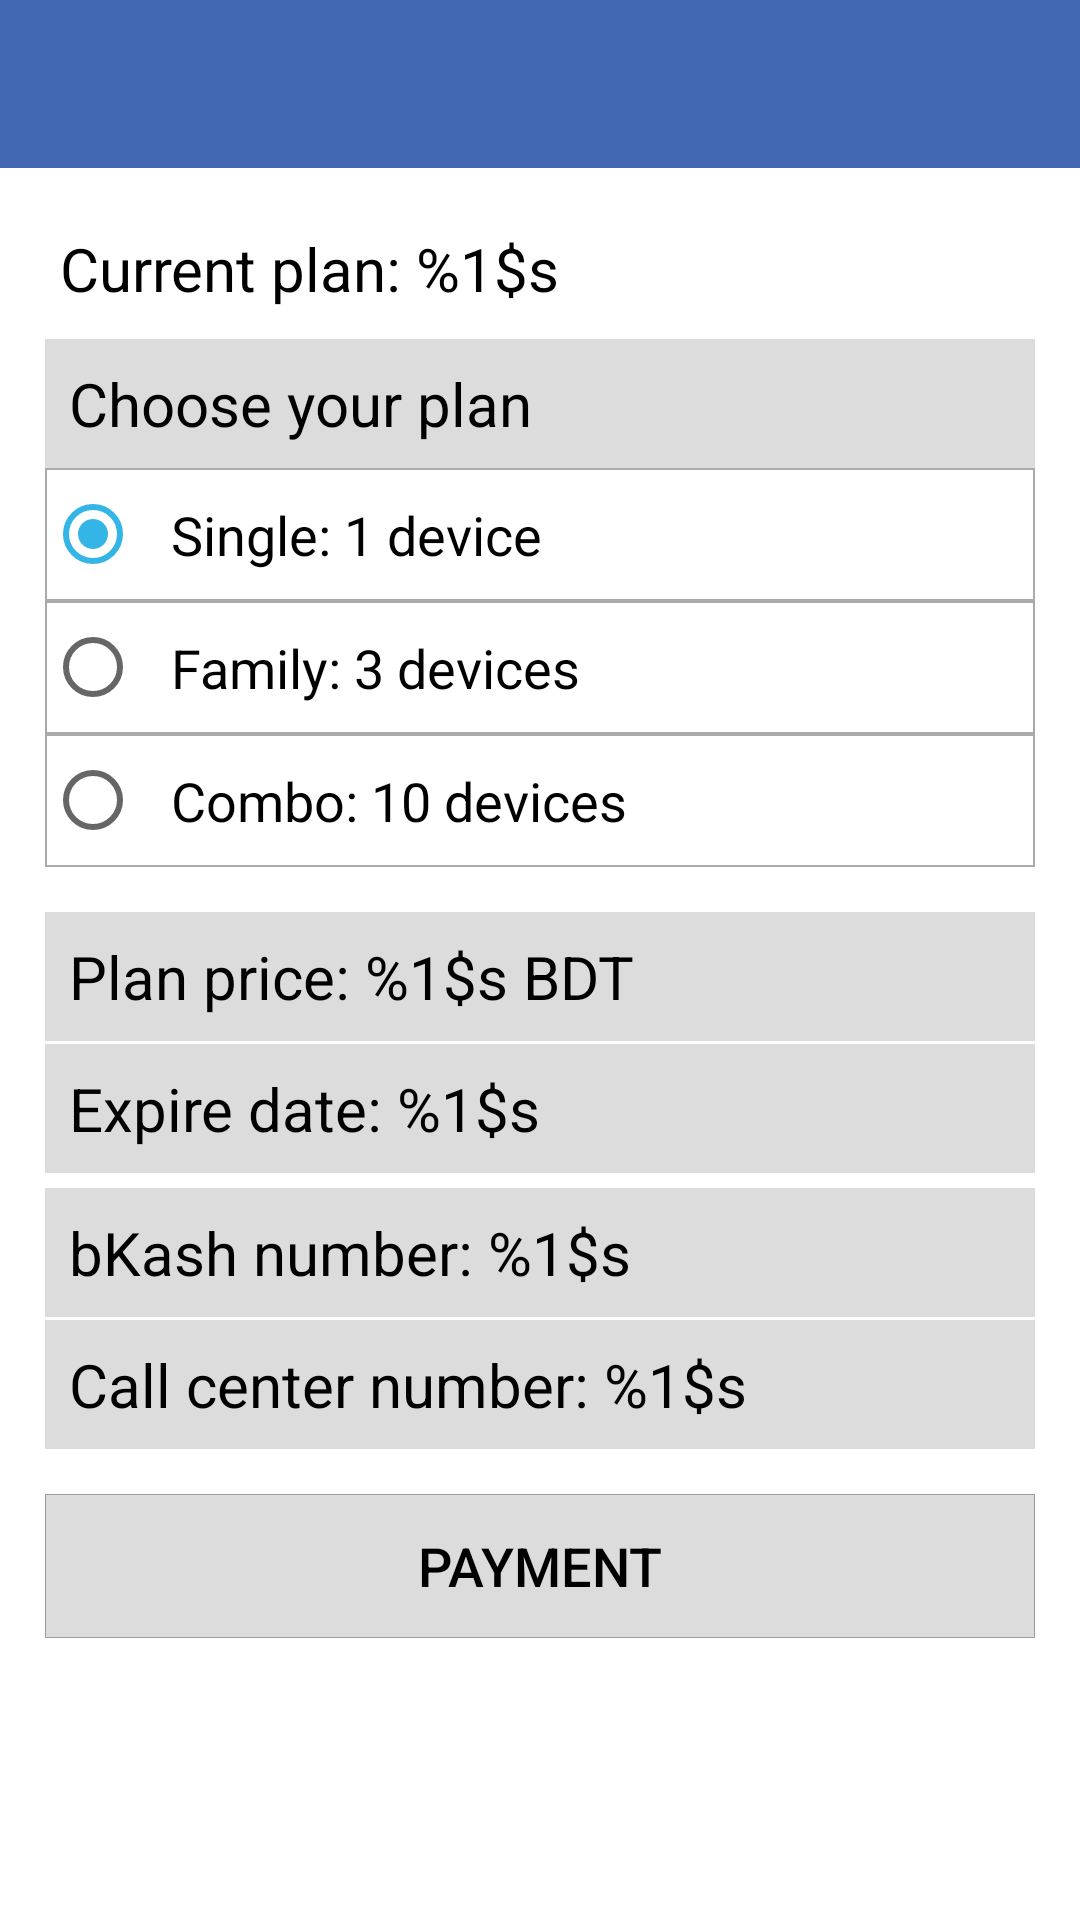

Here is an Android app screen rendered from its layout file. Give the layout XML and the strings, colors and styles it references.
<!-- AndroidManifest.xml: application theme AppTheme.SpalashTheme -->
<!-- res/layout/payment_layout.xml -->
<?xml version="1.0" encoding="utf-8"?>
<LinearLayout xmlns:android="http://schemas.android.com/apk/res/android"
    xmlns:tools="http://schemas.android.com/tools"
    android:layout_width="match_parent"
    android:layout_height="match_parent"
    android:background="@color/white"
    android:orientation="vertical">

    <include
        android:id="@+id/toolBar"
        layout="@layout/toolbar" />

    <ScrollView
        android:layout_width="match_parent"
        android:layout_height="match_parent">

        <LinearLayout
            android:layout_width="match_parent"
            android:layout_height="match_parent"
            android:orientation="vertical"
            android:padding="15dp">

            <TextView
                android:id="@+id/tv_current_plan"
                android:layout_width="match_parent"
                android:layout_height="wrap_content"
                android:padding="5dp"
                android:text="@string/STR_CURRENT_PLAN"
                android:textColor="@color/black"
                android:textSize="20dp" />

            <LinearLayout
                android:layout_width="match_parent"
                android:layout_height="wrap_content"
                android:layout_marginTop="5dp"
                android:orientation="vertical">

                <TextView
                    android:id="@+id/tv_choose_plan"
                    android:layout_width="match_parent"
                    android:layout_height="wrap_content"
                    android:background="@color/alto_light_gray_1"
                    android:padding="8dp"
                    android:text="@string/STR_CHOOSE_PLAN"
                    android:textColor="@color/black"
                    android:textSize="20dp" />

                <RadioGroup
                    android:id="@+id/rb_group"
                    android:layout_width="match_parent"
                    android:layout_height="wrap_content">

                    <RadioButton
                        android:id="@+id/rb_signle"
                        android:layout_width="match_parent"
                        android:layout_height="wrap_content"
                        android:background="@drawable/border_shape"
                        android:checked="true"
                        android:padding="10dp"
                        android:text="@string/STR_SINGLE_PLAN"
                        android:textColor="@color/black"
                        android:textSize="18dp" />

                    <RadioButton
                        android:id="@+id/rb_family"
                        android:layout_width="match_parent"
                        android:layout_height="wrap_content"
                        android:background="@drawable/border_shape"
                        android:padding="10dp"
                        android:text="@string/STR_FAMILY_PLAN"
                        android:textColor="@color/black"
                        android:textSize="18dp" />

                    <RadioButton
                        android:id="@+id/rb_combo"
                        android:layout_width="match_parent"
                        android:layout_height="wrap_content"
                        android:background="@drawable/border_shape"
                        android:padding="10dp"
                        android:text="@string/STR_COMBO_PLAN"
                        android:textColor="@color/black"
                        android:textSize="18dp" />
                </RadioGroup>

            </LinearLayout>


            <TextView
                android:id="@+id/tv_plan_price"
                android:layout_width="match_parent"
                android:layout_height="wrap_content"
                android:layout_marginTop="15dp"
                android:background="@color/alto_light_gray_1"
                android:padding="8dp"
                android:text="@string/STR_PLAN_PRICE"
                android:textColor="@color/black"
                android:textSize="20dp" />

            <TextView
                android:id="@+id/tv_expire_date"
                android:layout_width="match_parent"
                android:layout_height="wrap_content"
                android:layout_marginTop="1dp"
                android:background="@color/alto_light_gray_1"
                android:padding="8dp"
                android:text="@string/STR_PLAN_EXPIRE_DATE"
                android:textColor="@color/black"
                android:textSize="20dp" />

            <LinearLayout
                android:id="@+id/manual_payment"
                android:layout_width="match_parent"
                android:layout_height="wrap_content"
                android:layout_marginTop="5dp"
                android:orientation="vertical">

                <TextView
                    android:id="@+id/tv_payment_no"
                    android:layout_width="match_parent"
                    android:layout_height="wrap_content"
                    android:background="@color/alto_light_gray_1"
                    android:padding="8dp"
                    android:text="@string/STR_PAYMENT_NUMBER"
                    android:textColor="@color/black"
                    android:textSize="20dp" />

                <TextView
                    android:id="@+id/tv_call_center_number"
                    android:layout_width="match_parent"
                    android:layout_height="wrap_content"
                    android:layout_marginTop="1dp"
                    android:background="@color/alto_light_gray_1"
                    android:padding="8dp"
                    android:text="@string/STR_BKASH_CALL_CENTER_NUMBER"
                    android:textColor="@color/black"
                    android:textSize="20dp" />
            </LinearLayout>

            <Button
                android:id="@+id/btn_payment"
                android:layout_width="match_parent"
                android:layout_height="wrap_content"
                android:layout_marginTop="15dp"
                android:background="@drawable/gray_button_selector"
                android:padding="10dp"
                android:text="@string/STR_PAYMENT"
                android:textColor="@color/black"
                android:textSize="18dp" />
        </LinearLayout>
    </ScrollView>
</LinearLayout>
<!-- res/layout/toolbar.xml (included above) -->
<android.support.v7.widget.Toolbar
    xmlns:android="http://schemas.android.com/apk/res/android"
    xmlns:app="http://schemas.android.com/apk/res-auto"
    android:id="@+id/toolbar"
    android:layout_width="match_parent"
    android:layout_height="?attr/actionBarSize"
    android:background="@color/colorPrimary"
    app:titleTextColor="#FFFFFF"
    android:contentInsetLeft="0dp"
    android:contentInsetStart="0dp"
    app:contentInsetLeft="0dp"
    app:contentInsetStart="0dp"
    android:contentInsetRight="0dp"
    android:contentInsetEnd="0dp"
    app:contentInsetRight="0dp"
    app:contentInsetEnd="0dp"
    app:popupTheme="@style/AppTheme.PopupOverlay"
    android:theme="@style/AppTheme.AppBarOverlay">

    <ImageView
        android:id="@+id/iv_logo"
        android:layout_width="45dp"
        android:layout_height="45dp"
        android:src="@mipmap/ic_launcher"
        android:visibility="gone"/>

    <TextView
        android:id="@+id/tv_top"
        android:layout_width="match_parent"
        android:layout_height="wrap_content"
        android:gravity="center_vertical"
        android:textColor="@color/white"
        android:textSize="@dimen/actionbar_title_text_size" />

</android.support.v7.widget.Toolbar>
<!-- resources referenced by this layout -->
<resources>
  <color name="alto_light_gray_1">#FADCDCDC</color>
  <color name="black">#000000</color>
  <color name="colorPrimary">#4267b2</color>
  <color name="white">#FFFFFF</color>
  <dimen name="actionbar_title_text_size">20dp</dimen>
  <!-- drawable border_shape (drawable) -->
  <?xml version="1.0" encoding="UTF-8"?>
  <shape xmlns:android="http://schemas.android.com/apk/res/android"
      android:shape="rectangle">
  
      <solid
          android:color="@android:color/transparent"/>
  
      <stroke android:color="@color/color_semi_transparent"
          android:width="0.5dp"/>
  
  </shape>
  <!-- drawable gray_button_selector (drawable) -->
  <?xml version="1.0" encoding="utf-8"?>
  <selector xmlns:android="http://schemas.android.com/apk/res/android">
  
      <item android:state_pressed="true">
          <shape
              xmlns:android="http://schemas.android.com/apk/res/android"
              android:shape="rectangle">
              <solid
                  android:color="@color/color_semi_transparent"/>
              <corners android:radius="3dp"></corners>
  
          </shape>
  
      </item>
  
      <item>
          <shape
              xmlns:android="http://schemas.android.com/apk/res/android"
              android:shape="rectangle">
              <solid
                  android:color="@color/alto_light_gray_1"/>
              <corners android:radius="0dp"></corners>
  
              <stroke android:width="0.2dp"
                  android:color="@color/color_semi_transparent"/>
  
          </shape>
      </item>
  
  
  </selector>
  <!-- mipmap ic_launcher: png bitmap (mipmap, 7055 bytes) -->
  <string name="STR_BKASH_CALL_CENTER_NUMBER">Call center number: %1$s</string>
  <string name="STR_CHOOSE_PLAN">Choose your plan</string>
  <string name="STR_COMBO_PLAN">Combo: 10 devices</string>
  <string name="STR_CURRENT_PLAN">Current plan: %1$s</string>
  <string name="STR_FAMILY_PLAN">Family: 3 devices</string>
  <string name="STR_PAYMENT">Payment</string>
  <string name="STR_PAYMENT_NUMBER">bKash number: %1$s</string>
  <string name="STR_PLAN_EXPIRE_DATE">Expire date: %1$s</string>
  <string name="STR_PLAN_PRICE">Plan price: %1$s BDT</string>
  <string name="STR_SINGLE_PLAN">Single: 1 device</string>
  <style name="AppTheme.AppBarOverlay" parent="ThemeOverlay.AppCompat.Dark.ActionBar" />
  <style name="AppTheme.PopupOverlay" parent="ThemeOverlay.AppCompat.Light" />
  <style name="AppTheme.SpalashTheme">
          <item name="windowActionBar">false</item>
          <item name="windowNoTitle">true</item>
          <item name="android:windowBackground">@color/colorPrimaryDark</item>
      </style>
  <color name="color_semi_transparent">#55000000</color>
  <color name="colorPrimaryDark">#2f477a</color>
</resources>
